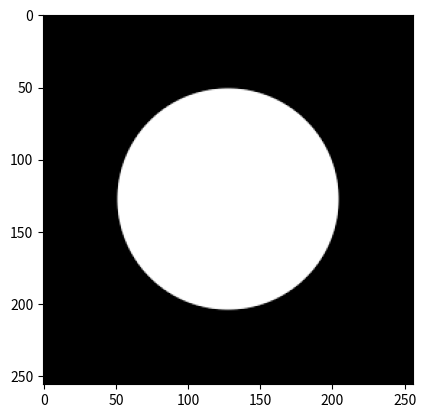

The matplotlib source for this figure:
import numpy as np
from matplotlib import pyplot as plt

def sdf_circle(px, py, r):
    return np.sqrt(px**2 + py**2)-r


Res = 256
C = 1
pixel_footprint = C/Res
X = np.linspace(-C/2,C/2,Res)
Y = np.linspace(-C/2,C/2,Res)
X,Y = np.meshgrid(X,Y)

Z = sdf_circle(X,Y,0.3*C)

# simple circle drawing
Z_bin = Z > 0

# antialising
Z_pixel = Z/pixel_footprint
Z_bin_AA = 1-np.clip(0.5-Z_pixel, 0, 1)

plt.imshow(Z_bin, cmap="Greys")
plt.show()
plt.imshow(Z_bin_AA, cmap="Greys")
plt.show()








